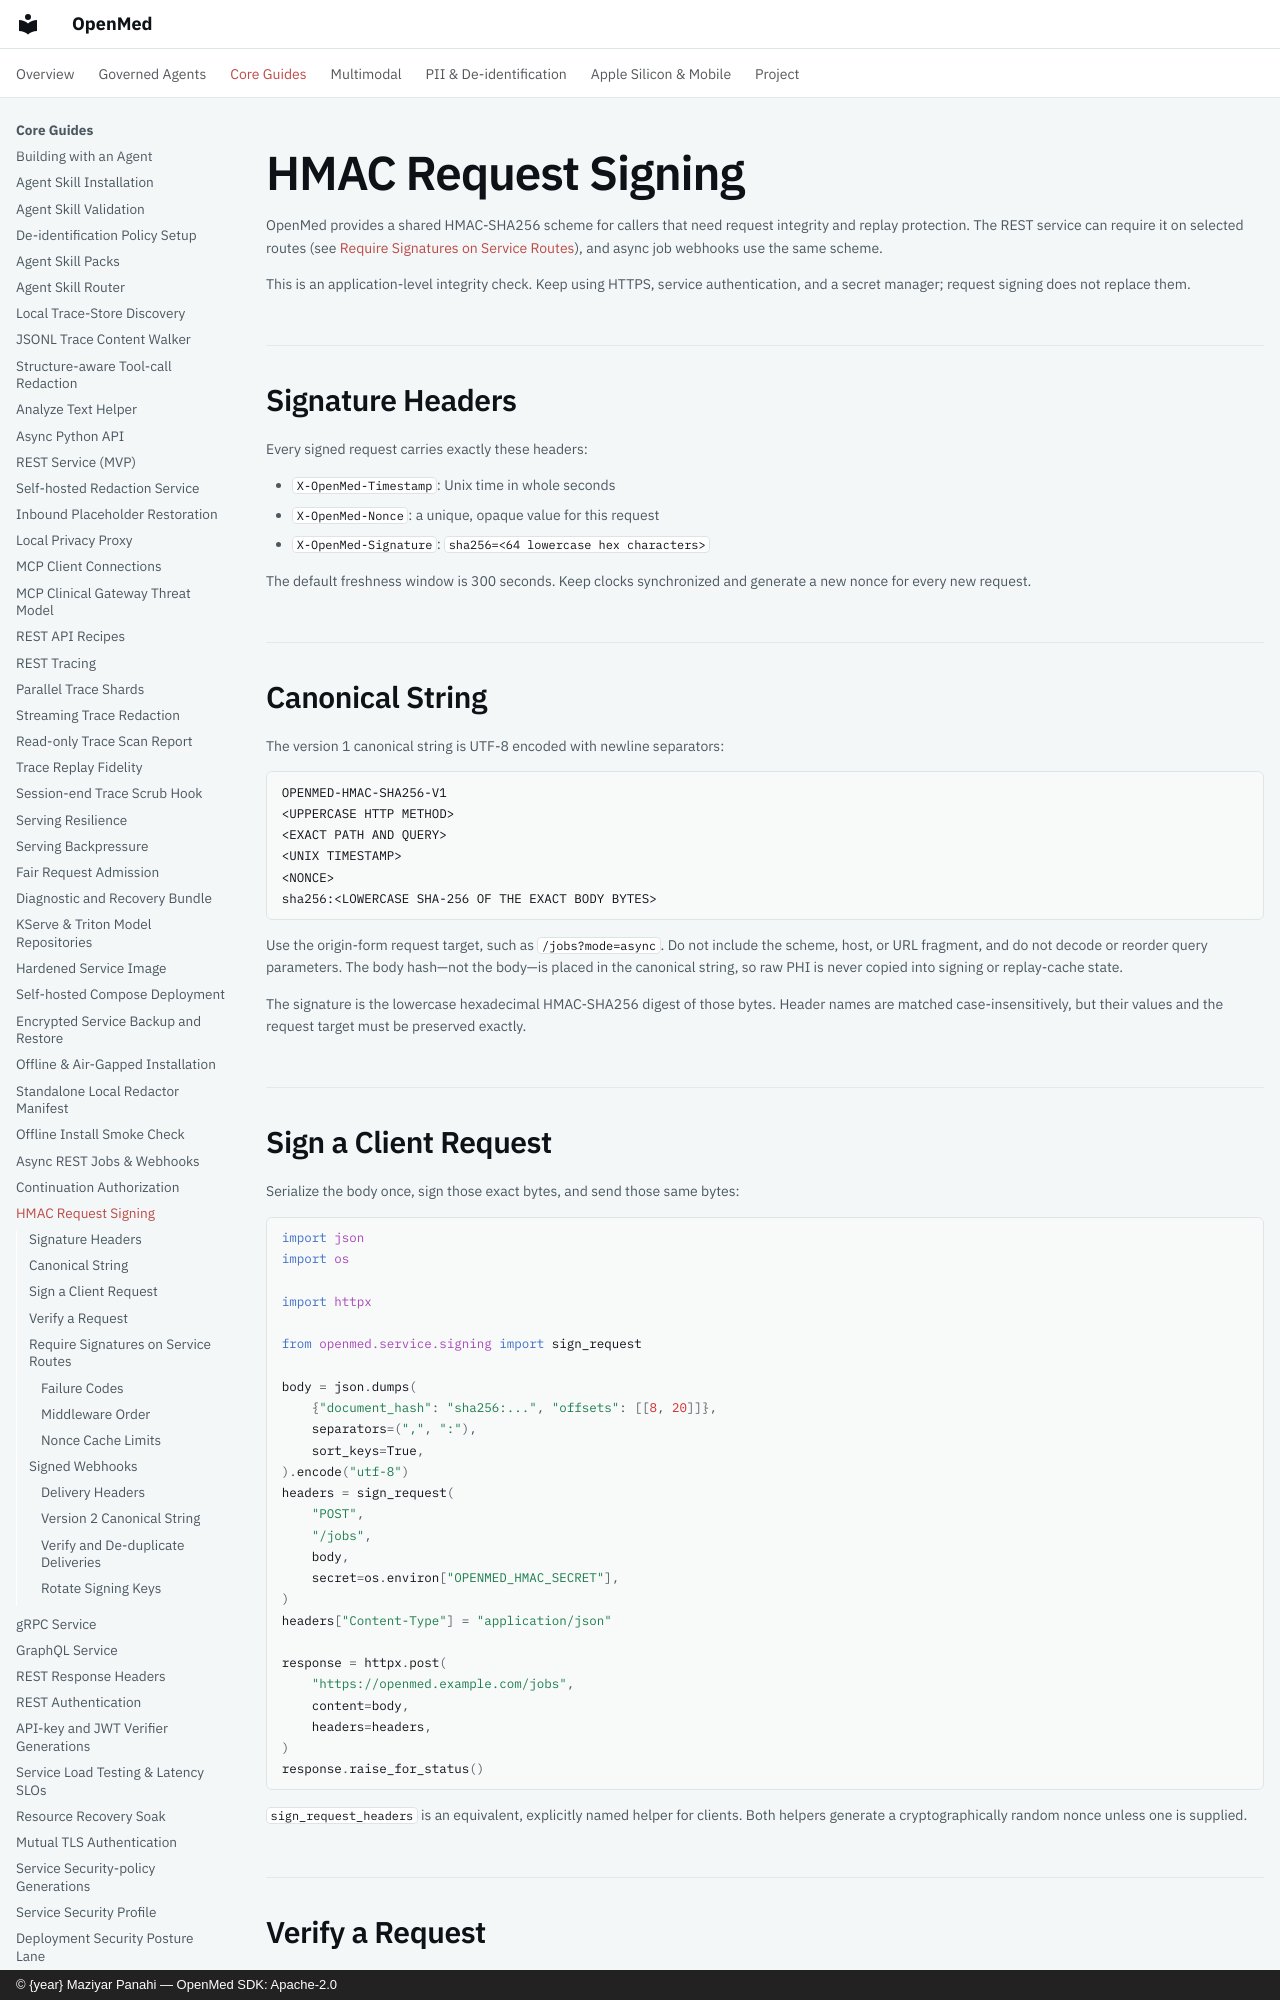

repository: maziyarpanahi/openmed · page: serving/request-signing/index.html · generator: mkdocs · copyright: © {year} Maziyar Panahi — OpenMed SDK: Apache-2.0

# HMAC Request Signing

OpenMed provides a shared HMAC-SHA256 scheme for callers that need request
integrity and replay protection. The REST service can require it on selected
routes (see [Require Signatures on Service Routes](#require-signatures-on-service-routes)),
and async job webhooks use the same scheme.

This is an application-level integrity check. Keep using HTTPS, service
authentication, and a secret manager; request signing does not replace them.

## Signature Headers

Every signed request carries exactly these headers:

- `X-OpenMed-Timestamp`: Unix time in whole seconds
- `X-OpenMed-Nonce`: a unique, opaque value for this request
- `X-OpenMed-Signature`: `sha256=<64 lowercase hex characters>`

The default freshness window is 300 seconds. Keep clocks synchronized and
generate a new nonce for every new request.

## Canonical String

The version 1 canonical string is UTF-8 encoded with newline separators:

```text
OPENMED-HMAC-SHA256-V1
<UPPERCASE HTTP METHOD>
<EXACT PATH AND QUERY>
<UNIX TIMESTAMP>
<NONCE>
sha256:<LOWERCASE SHA-256 OF THE EXACT BODY BYTES>
```

Use the origin-form request target, such as `/jobs?mode=async`. Do not include
the scheme, host, or URL fragment, and do not decode or reorder query
parameters. The body hash—not the body—is placed in the canonical string, so
raw PHI is never copied into signing or replay-cache state.

The signature is the lowercase hexadecimal HMAC-SHA256 digest of those bytes.
Header names are matched case-insensitively, but their values and the request
target must be preserved exactly.

## Sign a Client Request

Serialize the body once, sign those exact bytes, and send those same bytes:

```python
import json
import os

import httpx

from openmed.service.signing import sign_request

body = json.dumps(
    {"document_hash": "sha256:...", "offsets": [[8, 20]]},
    separators=(",", ":"),
    sort_keys=True,
).encode("utf-8")
headers = sign_request(
    "POST",
    "/jobs",
    body,
    secret=os.environ["OPENMED_HMAC_SECRET"],
)
headers["Content-Type"] = "application/json"

response = httpx.post(
    "https://openmed.example.com/jobs",
    content=body,
    headers=headers,
)
response.raise_for_status()
```

`sign_request_headers` is an equivalent, explicitly named helper for clients.
Both helpers generate a cryptographically random nonce unless one is supplied.

## Verify a Request

Create one cache per shared-secret verification domain and keep it for the life
of the process:

```python
import os

from openmed.service.signing import (
    NonceCache,
    SignatureVerificationError,
    verify_request_signature,
)

nonce_cache = NonceCache(max_entries=10_000, window_seconds=300)


def verify(method, path_and_query, body, headers):
    try:
        verify_request_signature(
            method,
            path_and_query,
            body,
            headers,
            secret=os.environ["OPENMED_HMAC_SECRET"],
            nonce_cache=nonce_cache,
            max_skew_seconds=300,
        )
    except SignatureVerificationError:
        return False
    return True
```

Verification checks freshness and the HMAC before atomically consuming the
nonce. A tampered method, path, timestamp, nonce, or body fails without
occupying cache space. A successful request consumes its nonce, so calling the
verifier again for that request correctly reports a replay.

The cache removes nonces only after their acceptance windows pass. It never
evicts an active nonce just to make room: if `max_entries` is reached, new
requests fail closed with `NonceCacheFullError`. Increase the bound for the
expected peak number of signed requests per window. The cache is local to one
process; deployments that require cross-process replay protection need an
external nonce store, which is outside this feature's scope.
